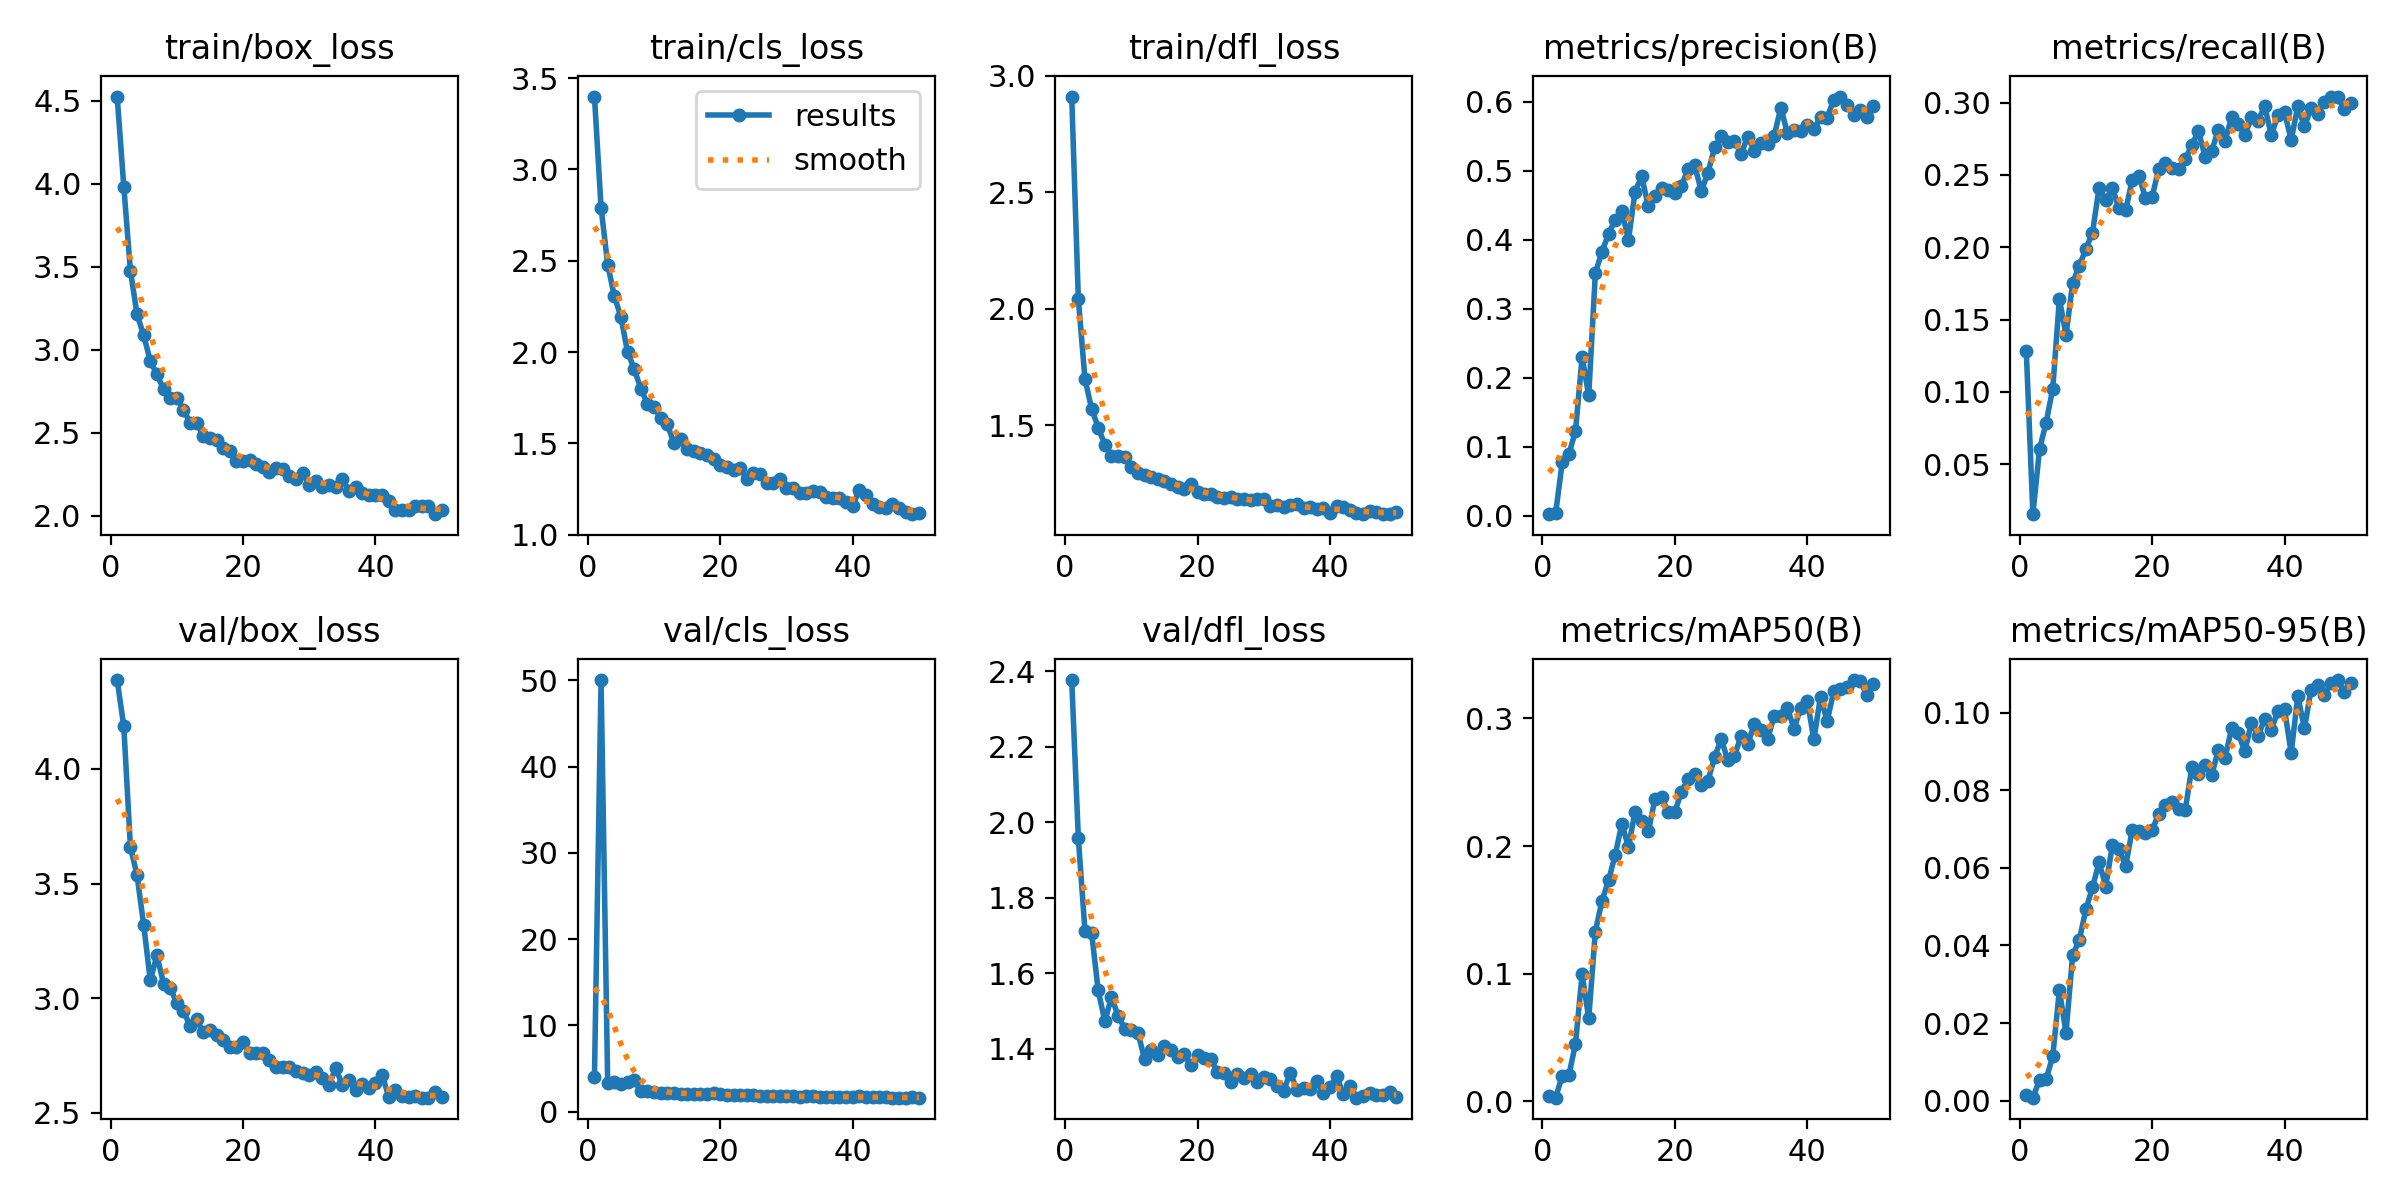

The data file committed next to this chart (first rows):
epoch, train/box_loss, train/cls_loss, train/dfl_loss, metrics/precision(B), metrics/recall(B), metrics/mAP50(B), metrics/mAP50-95(B), val/box_loss, val/cls_loss, val/dfl_loss, lr/pg0, lr/pg1, lr/pg2
1, 4.526, 3.399, 2.911, 0.00197, 0.1285, 0.00406, 0.00147, 4.388, 3.962, 2.377, 0.06806, 0.0006519, 0.0006519
2, 3.984, 2.791, 2.042, 0.00329, 0.01538, 0.00297, 0.00079, 4.186, 50.04, 1.958, 0.03537, 0.001292, 0.001292
3, 3.477, 2.479, 1.699, 0.07698, 0.06032, 0.0202, 0.00536, 3.66, 3.281, 1.712, 0.002647, 0.001907, 0.001907
4, 3.214, 2.307, 1.572, 0.08879, 0.07874, 0.02075, 0.00558, 3.536, 3.431, 1.707, 0.001881, 0.001881, 0.001881
5, 3.089, 2.192, 1.491, 0.1226, 0.1022, 0.045, 0.01149, 3.32, 3.181, 1.554, 0.001842, 0.001842, 0.001842
6, 2.933, 1.999, 1.417, 0.2297, 0.1644, 0.09963, 0.02847, 3.078, 3.443, 1.472, 0.001802, 0.001802, 0.001802
7, 2.853, 1.909, 1.371, 0.1743, 0.1393, 0.06514, 0.01751, 3.187, 3.662, 1.536, 0.001762, 0.001762, 0.001762
8, 2.762, 1.798, 1.368, 0.3515, 0.175, 0.1331, 0.03753, 3.064, 2.405, 1.488, 0.001723, 0.001723, 0.001723
9, 2.711, 1.718, 1.365, 0.3828, 0.1872, 0.157, 0.04133, 3.045, 2.354, 1.452, 0.001683, 0.001683, 0.001683
10, 2.712, 1.698, 1.323, 0.4087, 0.1986, 0.1733, 0.0493, 2.98, 2.267, 1.45, 0.001644, 0.001644, 0.001644
11, 2.641, 1.639, 1.297, 0.429, 0.2102, 0.193, 0.05497, 2.945, 2.157, 1.442, 0.001604, 0.001604, 0.001604
12, 2.562, 1.604, 1.287, 0.4419, 0.2413, 0.2176, 0.06153, 2.879, 2.135, 1.372, 0.001564, 0.001564, 0.001564
13, 2.557, 1.502, 1.28, 0.3998, 0.2324, 0.1991, 0.05515, 2.908, 2.141, 1.397, 0.001525, 0.001525, 0.001525
14, 2.484, 1.524, 1.272, 0.4699, 0.2411, 0.227, 0.06589, 2.851, 2.062, 1.384, 0.001485, 0.001485, 0.001485
15, 2.471, 1.471, 1.26, 0.4918, 0.2269, 0.2193, 0.06487, 2.862, 2.049, 1.407, 0.001446, 0.001446, 0.001446
16, 2.459, 1.459, 1.25, 0.4485, 0.2255, 0.2115, 0.06044, 2.838, 2.071, 1.396, 0.001406, 0.001406, 0.001406
17, 2.406, 1.448, 1.234, 0.4637, 0.2466, 0.2369, 0.0698, 2.819, 1.99, 1.377, 0.001366, 0.001366, 0.001366
18, 2.394, 1.435, 1.229, 0.4755, 0.2494, 0.238, 0.06947, 2.786, 2.055, 1.385, 0.001327, 0.001327, 0.001327
19, 2.329, 1.417, 1.247, 0.4715, 0.2342, 0.2266, 0.06889, 2.788, 2.094, 1.356, 0.001287, 0.001287, 0.001287
20, 2.33, 1.383, 1.216, 0.4681, 0.2348, 0.2266, 0.06966, 2.807, 1.987, 1.382, 0.001248, 0.001248, 0.001248
21, 2.337, 1.368, 1.206, 0.4776, 0.2542, 0.2424, 0.07398, 2.763, 1.905, 1.374, 0.001208, 0.001208, 0.001208
22, 2.312, 1.355, 1.207, 0.5029, 0.2581, 0.2524, 0.07619, 2.763, 1.879, 1.373, 0.001168, 0.001168, 0.001168
23, 2.294, 1.368, 1.194, 0.5079, 0.2549, 0.2561, 0.07686, 2.76, 1.899, 1.337, 0.001129, 0.001129, 0.001129
24, 2.267, 1.306, 1.191, 0.4704, 0.2542, 0.2479, 0.07529, 2.732, 1.918, 1.335, 0.001089, 0.001089, 0.001089
25, 2.287, 1.336, 1.194, 0.4971, 0.2609, 0.2511, 0.0748, 2.701, 1.931, 1.31, 0.00105, 0.00105, 0.00105
26, 2.28, 1.332, 1.184, 0.5338, 0.2707, 0.2694, 0.08593, 2.701, 1.819, 1.333, 0.00101, 0.00101, 0.00101
27, 2.242, 1.283, 1.187, 0.5506, 0.2804, 0.2839, 0.08411, 2.698, 1.767, 1.322, 0.0009704, 0.0009704, 0.0009704
28, 2.224, 1.285, 1.18, 0.5422, 0.2627, 0.2671, 0.08641, 2.683, 1.807, 1.332, 0.0009308, 0.0009308, 0.0009308
29, 2.261, 1.304, 1.183, 0.5438, 0.2666, 0.2707, 0.08383, 2.674, 1.828, 1.313, 0.0008912, 0.0008912, 0.0008912
30, 2.187, 1.258, 1.184, 0.5239, 0.2814, 0.2858, 0.09044, 2.667, 1.77, 1.326, 0.0008516, 0.0008516, 0.0008516
31, 2.211, 1.256, 1.157, 0.5497, 0.2733, 0.2797, 0.08819, 2.679, 1.769, 1.32, 0.000812, 0.000812, 0.000812
32, 2.174, 1.226, 1.157, 0.5292, 0.2899, 0.2953, 0.09592, 2.654, 1.724, 1.3, 0.0007724, 0.0007724, 0.0007724
33, 2.189, 1.229, 1.152, 0.5406, 0.2854, 0.2906, 0.09464, 2.621, 1.75, 1.288, 0.0007328, 0.0007328, 0.0007328
34, 2.172, 1.238, 1.158, 0.5393, 0.2773, 0.2838, 0.09007, 2.697, 1.766, 1.336, 0.0006932, 0.0006932, 0.0006932
35, 2.222, 1.236, 1.163, 0.5504, 0.2901, 0.3018, 0.09742, 2.621, 1.736, 1.291, 0.0006536, 0.0006536, 0.0006536
36, 2.152, 1.206, 1.147, 0.5913, 0.2874, 0.3015, 0.09401, 2.642, 1.687, 1.297, 0.000614, 0.000614, 0.000614
37, 2.171, 1.201, 1.15, 0.5548, 0.2978, 0.3081, 0.09838, 2.599, 1.724, 1.294, 0.0005744, 0.0005744, 0.0005744
38, 2.136, 1.201, 1.142, 0.5597, 0.2775, 0.2916, 0.09564, 2.625, 1.734, 1.315, 0.0005348, 0.0005348, 0.0005348
39, 2.123, 1.177, 1.145, 0.5582, 0.2913, 0.3081, 0.1004, 2.608, 1.708, 1.282, 0.0004952, 0.0004952, 0.0004952
40, 2.127, 1.159, 1.125, 0.5661, 0.2937, 0.3135, 0.1009, 2.632, 1.661, 1.297, 0.0004556, 0.0004556, 0.0004556
41, 2.128, 1.246, 1.156, 0.5602, 0.2741, 0.2835, 0.08964, 2.666, 1.81, 1.326, 0.000416, 0.000416, 0.000416
42, 2.091, 1.216, 1.148, 0.5777, 0.2976, 0.317, 0.1042, 2.571, 1.693, 1.28, 0.0003764, 0.0003764, 0.0003764
43, 2.033, 1.169, 1.138, 0.5773, 0.2836, 0.2976, 0.09592, 2.601, 1.683, 1.302, 0.0003368, 0.0003368, 0.0003368
44, 2.037, 1.15, 1.126, 0.6033, 0.2962, 0.3212, 0.1059, 2.572, 1.652, 1.27, 0.0002972, 0.0002972, 0.0002972
45, 2.038, 1.146, 1.121, 0.6077, 0.2925, 0.3227, 0.1071, 2.57, 1.648, 1.276, 0.0002576, 0.0002576, 0.0002576
46, 2.058, 1.166, 1.133, 0.5957, 0.3006, 0.3246, 0.1046, 2.575, 1.617, 1.283, 0.000218, 0.000218, 0.000218
47, 2.062, 1.147, 1.13, 0.5812, 0.3043, 0.3299, 0.1075, 2.566, 1.608, 1.276, 0.0001784, 0.0001784, 0.0001784
48, 2.057, 1.126, 1.122, 0.5886, 0.304, 0.3293, 0.1084, 2.567, 1.627, 1.276, 0.0001388, 0.0001388, 0.0001388
49, 2.01, 1.113, 1.12, 0.5778, 0.2955, 0.3179, 0.1053, 2.592, 1.656, 1.286, 9.92e-05, 9.92e-05, 9.92e-05
50, 2.033, 1.116, 1.128, 0.5937, 0.3, 0.3265, 0.1077, 2.57, 1.627, 1.271, 5.96e-05, 5.96e-05, 5.96e-05
